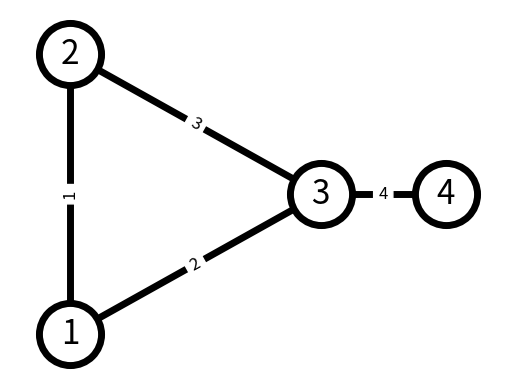

Write Python code to recreate this figure.
import matplotlib.pyplot as plt
import networkx as nx

# Initializing Graph object
G = nx.Graph()
# Connecting nodes
G.add_edge(1, 2)
G.add_edge(1, 3)
G.add_edge(2, 3)
G.add_edge(3, 4)

# Explicit positions
pos = {1: (0, 0), 2: (0, 2), 3: (2, 1), 4: (3, 1)}

# Graph's drawing options
options = {
    "font_size": 24,
    "node_size": 2000,
    "node_color": "white",
    "edgecolors": "black",
    "linewidths": 5,
    "width": 5,
}

nx.draw_networkx(G, pos, **options)
# Adding edge labels for Graph
edge_labels = {edge: f"{i}" for i, edge in enumerate(G.edges(), start=1)}
nx.draw_networkx_edge_labels(G, pos, edge_labels=edge_labels, font_size=12)

# Axis margin so nodes are not "cutted"
ax = plt.gca()
ax.margins(0.1)
plt.axis("off")
plt.show()
